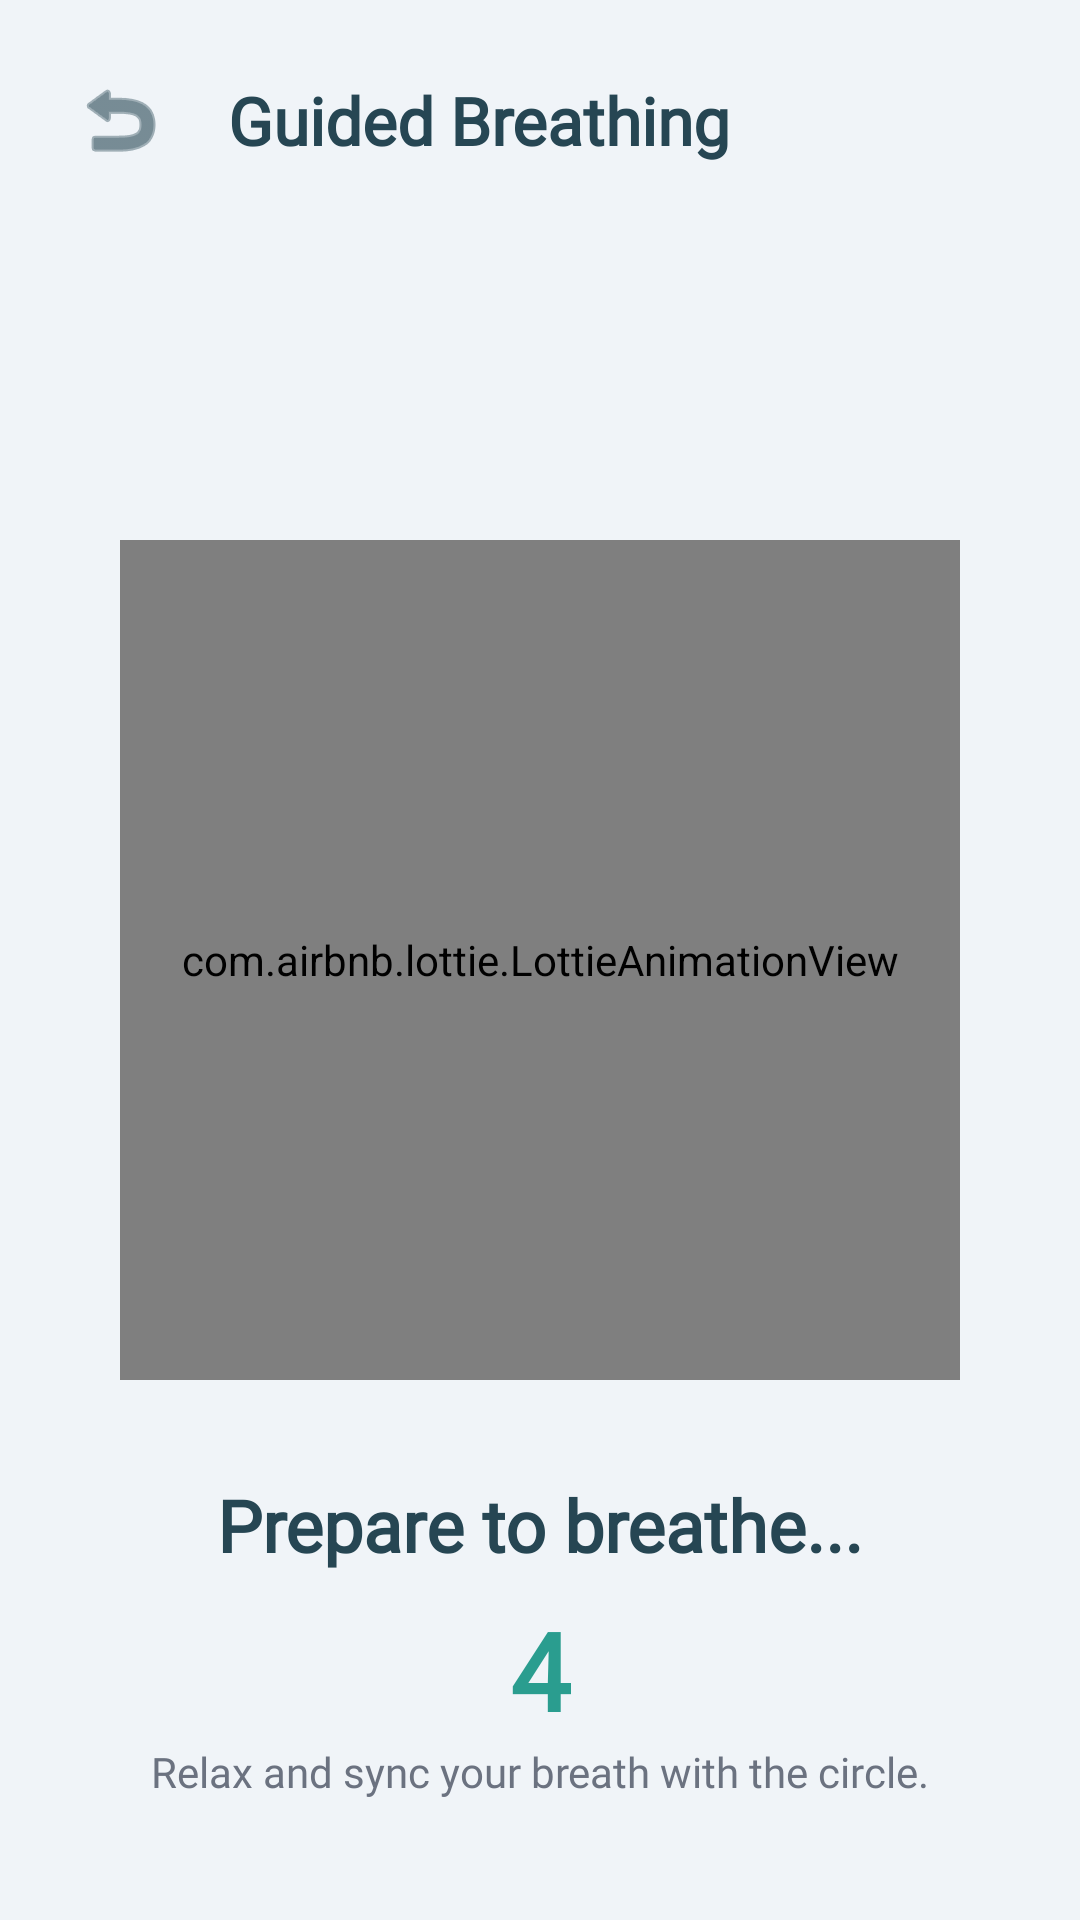

Here is an Android app screen rendered from its layout file. Give the layout XML and the strings, colors and styles it references.
<!-- AndroidManifest.xml: application theme Theme.ZenZone -->
<!-- res/layout/fragment_breathing.xml -->
<?xml version="1.0" encoding="utf-8"?>
<androidx.constraintlayout.widget.ConstraintLayout xmlns:android="http://schemas.android.com/apk/res/android"
    xmlns:app="http://schemas.android.com/apk/res-auto"
    android:layout_width="match_parent"
    android:layout_height="match_parent"
    android:background="@color/zen_slate_bg">

    
    <ImageButton
        android:id="@+id/btn_back"
        android:layout_width="48dp"
        android:layout_height="48dp"
        android:layout_marginStart="16dp"
        android:layout_marginTop="16dp"
        android:background="?attr/selectableItemBackgroundBorderless"
        android:src="@android:drawable/ic_menu_revert"
        android:contentDescription="Go back"
        app:tint="@color/zen_slate_dark"
        app:layout_constraintStart_toStartOf="parent"
        app:layout_constraintTop_toTopOf="parent" />

    <TextView
        android:id="@+id/tv_title"
        android:layout_width="wrap_content"
        android:layout_height="wrap_content"
        android:text="Guided Breathing"
        android:fontFamily="@font/poppins_font_family"
        android:textColor="@color/zen_slate_dark"
        android:textSize="22sp"
        android:textStyle="bold"
        app:layout_constraintTop_toTopOf="@id/btn_back"
        app:layout_constraintBottom_toBottomOf="@id/btn_back"
        app:layout_constraintStart_toEndOf="@id/btn_back"
        android:layout_marginStart="12dp" />

    
    <com.airbnb.lottie.LottieAnimationView
        android:id="@+id/lottie_breathing"
        android:layout_width="280dp"
        android:layout_height="280dp"
        app:lottie_autoPlay="true"
        app:lottie_loop="true"
        app:layout_constraintTop_toTopOf="parent"
        app:layout_constraintBottom_toBottomOf="parent"
        app:layout_constraintStart_toStartOf="parent"
        app:layout_constraintEnd_toEndOf="parent" />

    
    <TextView
        android:id="@+id/tv_instruction"
        android:layout_width="wrap_content"
        android:layout_height="wrap_content"
        android:layout_marginTop="32dp"
        android:text="Prepare to breathe..."
        android:fontFamily="@font/poppins_font_family"
        android:textColor="@color/zen_slate_dark"
        android:textSize="24sp"
        android:textStyle="bold"
        android:gravity="center"
        app:layout_constraintTop_toBottomOf="@id/lottie_breathing"
        app:layout_constraintStart_toStartOf="parent"
        app:layout_constraintEnd_toEndOf="parent" />

    <TextView
        android:id="@+id/tv_breathing_timer"
        android:layout_width="wrap_content"
        android:layout_height="wrap_content"
        android:layout_marginTop="8dp"
        android:text="4"
        android:fontFamily="@font/poppins_font_family"
        android:textColor="@color/zen_teal_primary"
        android:textSize="36sp"
        android:textStyle="bold"
        app:layout_constraintTop_toBottomOf="@id/tv_instruction"
        app:layout_constraintStart_toStartOf="parent"
        app:layout_constraintEnd_toEndOf="parent" />

    <TextView
        android:layout_width="wrap_content"
        android:layout_height="wrap_content"
        android:layout_marginBottom="40dp"
        android:text="Relax and sync your breath with the circle."
        android:fontFamily="@font/poppins_font_family"
        android:textColor="@color/zen_gray_text"
        android:textSize="14sp"
        app:layout_constraintBottom_toBottomOf="parent"
        app:layout_constraintStart_toStartOf="parent"
        app:layout_constraintEnd_toEndOf="parent" />

</androidx.constraintlayout.widget.ConstraintLayout>
<!-- resources referenced by this layout -->
<resources>
  <color name="zen_gray_text">#6B7280</color>
  <color name="zen_slate_bg">#F0F4F8</color>
  <color name="zen_slate_dark">#264653</color>
  <color name="zen_teal_primary">#2A9D8F</color>
  <style name="Theme.ZenZone" parent="Theme.MaterialComponents.Light.NoActionBar">
          <item name="colorPrimary">@color/zen_teal_primary</item>
          <item name="colorPrimaryVariant">@color/zen_teal_dark</item>
          <item name="colorOnPrimary">@color/zen_slate_surface</item>
          <item name="colorSecondary">@color/zen_blue_muted</item>
          <item name="colorSecondaryVariant">@color/zen_blue_muted</item>
          <item name="colorOnSecondary">@color/zen_slate_surface</item>
          <item name="android:statusBarColor">@color/zen_teal_dark</item>
          <item name="android:windowBackground">@color/zen_teal_primary</item>
          <item name="colorSurface">@color/zen_slate_surface</item>
          <item name="colorError">@color/zen_danger_red</item>
          <item name="fontFamily">@font/poppins_font_family</item>
          <item name="android:textColorPrimary">@color/zen_slate_dark</item>
          <item name="android:textColorSecondary">@color/zen_gray_text</item>
      </style>
  <color name="zen_teal_dark">#1B6E65</color>
  <color name="zen_slate_surface">#FFFFFF</color>
  <color name="zen_blue_muted">#457B9D</color>
  <color name="zen_danger_red">#E76F51</color>
</resources>
